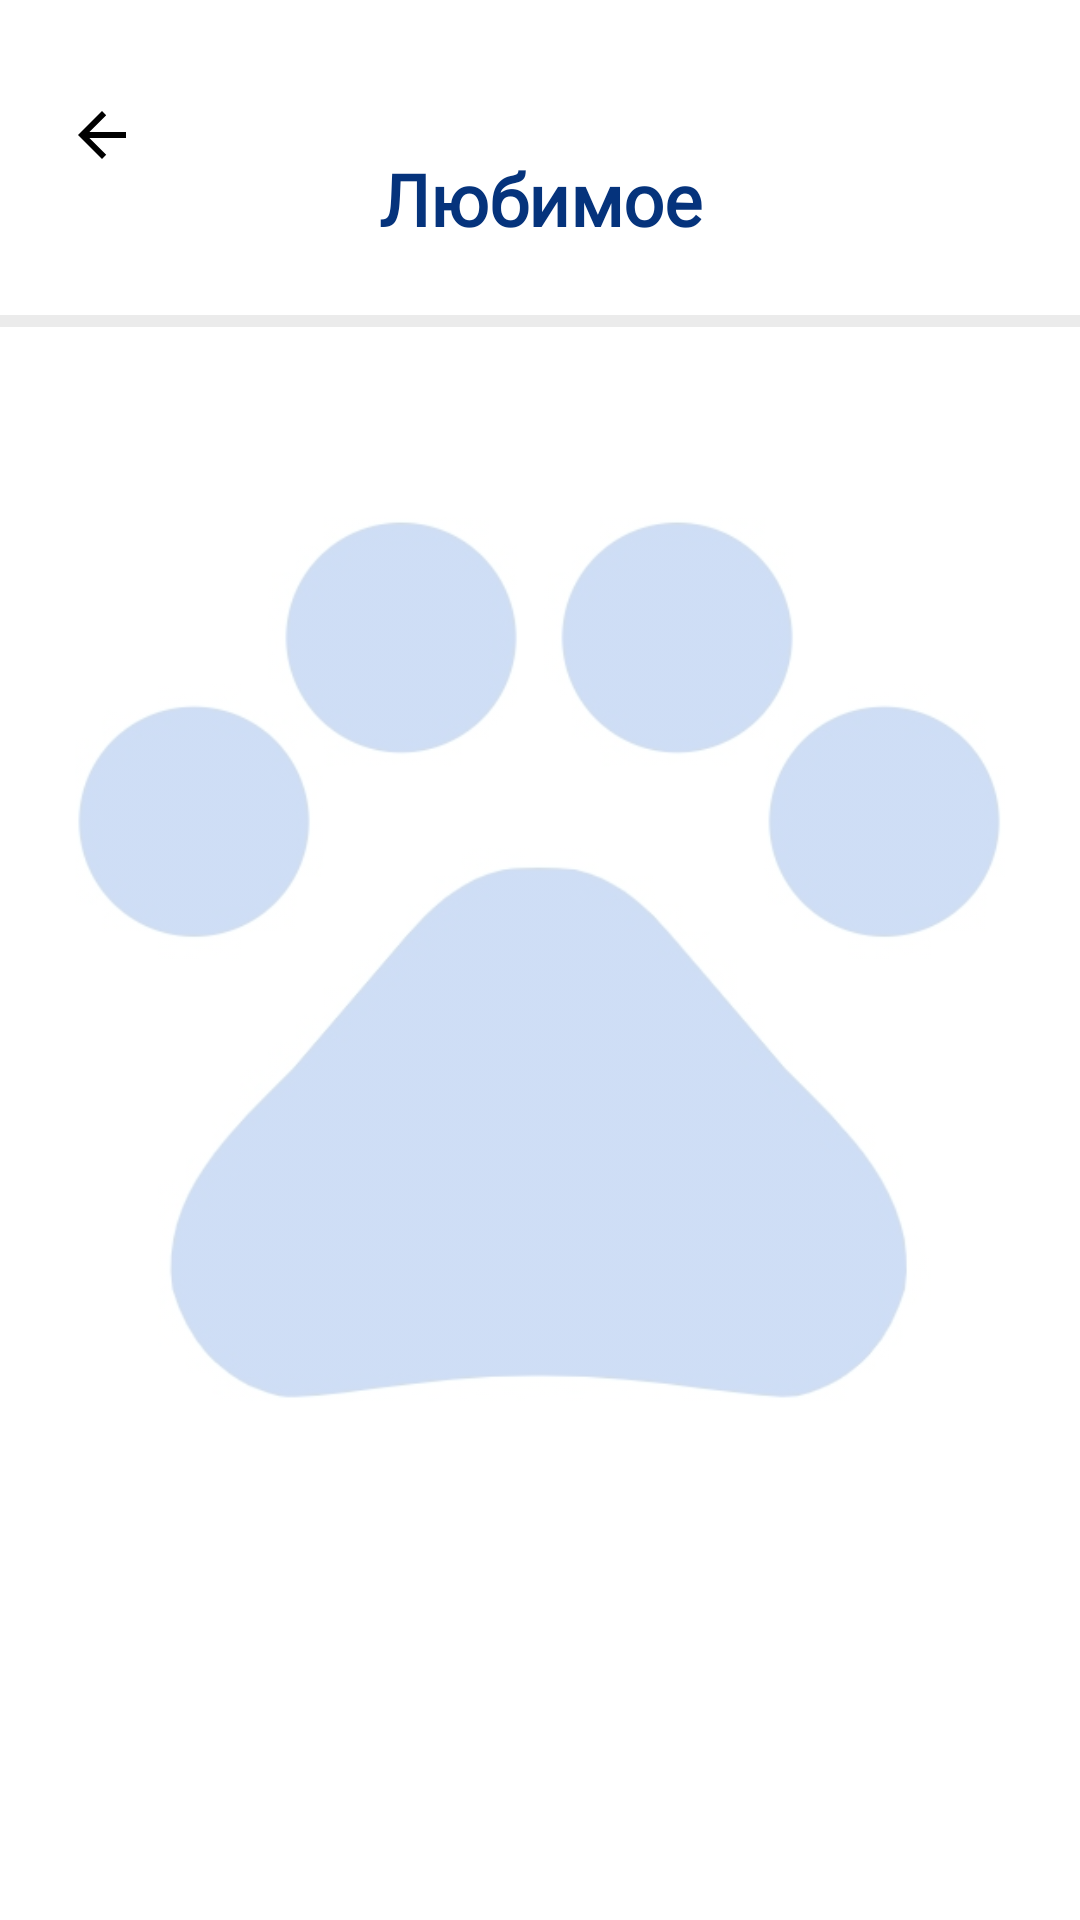

Produce the Android XML layout that renders to this screen, including the resource entries it uses.
<!-- AndroidManifest.xml: application theme Theme.Pet_care -->
<!-- res/layout/activity_favorite.xml -->
<?xml version="1.0" encoding="utf-8"?>
<androidx.constraintlayout.widget.ConstraintLayout xmlns:android="http://schemas.android.com/apk/res/android"
    xmlns:app="http://schemas.android.com/apk/res-auto"
    xmlns:tools="http://schemas.android.com/tools"
    android:layout_width="match_parent"
    android:layout_height="match_parent"
    tools:context=".FavoriteActivity">

    <ImageView
        android:id="@+id/imgBack3"
        android:layout_width="310dp"
        android:layout_height="356dp"
        android:alpha="0.20"
        app:layout_constraintBottom_toBottomOf="parent"
        app:layout_constraintEnd_toEndOf="parent"
        app:layout_constraintStart_toStartOf="parent"
        app:layout_constraintTop_toTopOf="parent"
        app:srcCompat="@drawable/logo" />

    <TextView
        android:id="@+id/titleFavorite"
        android:layout_width="216dp"
        android:layout_height="55dp"
        android:layout_marginTop="50dp"
        android:fontFamily="@font/asap_bold"
        android:text="Любимое"
        android:textAlignment="center"
        android:textColor="@color/darck_blue"
        android:textSize="24sp"
        android:textStyle="bold"
        app:layout_constraintEnd_toEndOf="parent"
        app:layout_constraintStart_toStartOf="parent"
        app:layout_constraintTop_toTopOf="parent" />

    <ImageButton
        android:id="@+id/return_entry3"
        android:layout_width="80dp"
        android:layout_height="50dp"
        android:layout_marginTop="20dp"
        android:backgroundTint="@color/white"
        android:contentDescription="@android:string/no"
        android:onClick="clickReturn"
        android:paddingStart="0dp"
        app:layout_constraintStart_toStartOf="parent"
        app:layout_constraintTop_toTopOf="parent"
        app:srcCompat="?attr/actionModeCloseDrawable"
        app:tint="@color/black"
        tools:ignore="SpeakableTextPresentCheck" />

    <View
        android:id="@+id/view7"
        android:layout_width="368dp"
        android:layout_height="4dp"
        android:layout_marginStart="10dp"
        android:layout_marginEnd="10dp"
        android:background="#EBEBEB"
        app:layout_constraintEnd_toEndOf="parent"
        app:layout_constraintHorizontal_bias="0.521"
        app:layout_constraintStart_toStartOf="parent"
        app:layout_constraintTop_toBottomOf="@+id/titleFavorite" />

    <TableLayout
        android:id="@+id/listFav"
        android:layout_width="368dp"
        android:layout_height="wrap_content"
        android:layout_marginStart="10dp"
        android:layout_marginTop="20dp"
        android:layout_marginEnd="10dp"
        app:layout_constraintEnd_toEndOf="parent"
        app:layout_constraintStart_toStartOf="parent"
        app:layout_constraintTop_toBottomOf="@+id/titleFavorite">

    </TableLayout>

</androidx.constraintlayout.widget.ConstraintLayout>
<!-- resources referenced by this layout -->
<resources>
  <color name="black">#FF000000</color>
  <color name="darck_blue">#05337C</color>
  <color name="white">#FFFFFFFF</color>
  <!-- drawable logo: jpg bitmap (drawable, 35971 bytes) -->
  <style name="Theme.Pet_care" parent="Theme.MaterialComponents.DayNight.NoActionBar">
          
          <item name="colorPrimary">@color/purple_500</item>
          <item name="colorPrimaryVariant">@color/purple_700</item>
          <item name="colorOnPrimary">@color/white</item>
          
          <item name="colorSecondary">@color/teal_200</item>
          <item name="colorSecondaryVariant">@color/teal_700</item>
          <item name="colorOnSecondary">@color/black</item>
          
          <item name="android:statusBarColor">?attr/colorPrimaryVariant</item>
          
      </style>
  <color name="purple_500">#FF6200EE</color>
  <color name="purple_700">#FF3700B3</color>
  <color name="teal_200">#FF03DAC5</color>
  <color name="teal_700">#FF018786</color>
</resources>
